Run: headless pygame with SDL's dummy video driver; simulated clock (each Clock.tick advances the game by its frame time, no real sleeping); random seed 0; keys injected as events and as key.get_pressed() state; no mouse input.
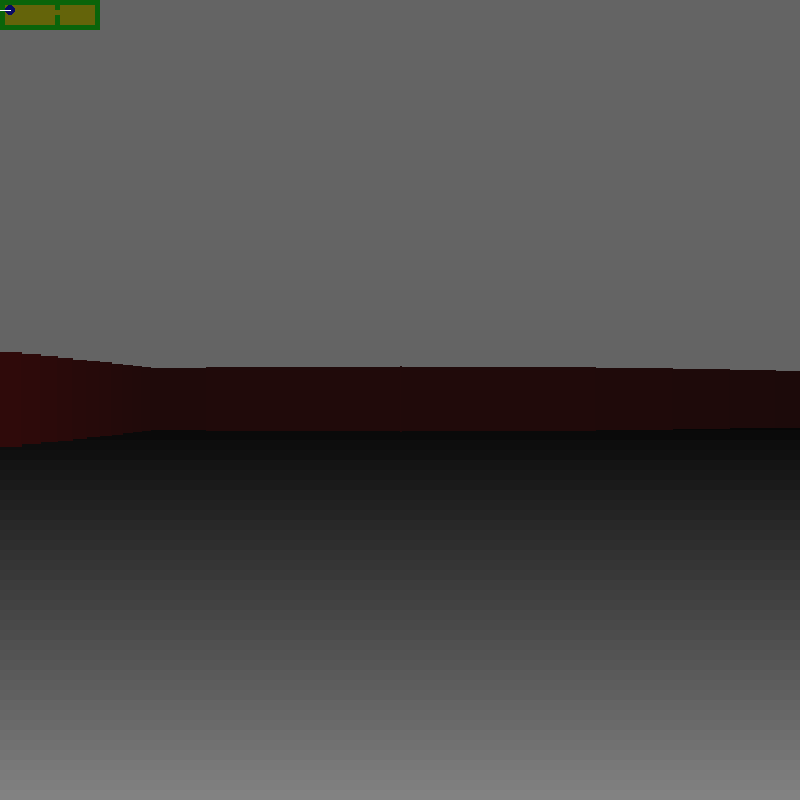
Frame 1 of 4 · flips 1–60 · no input
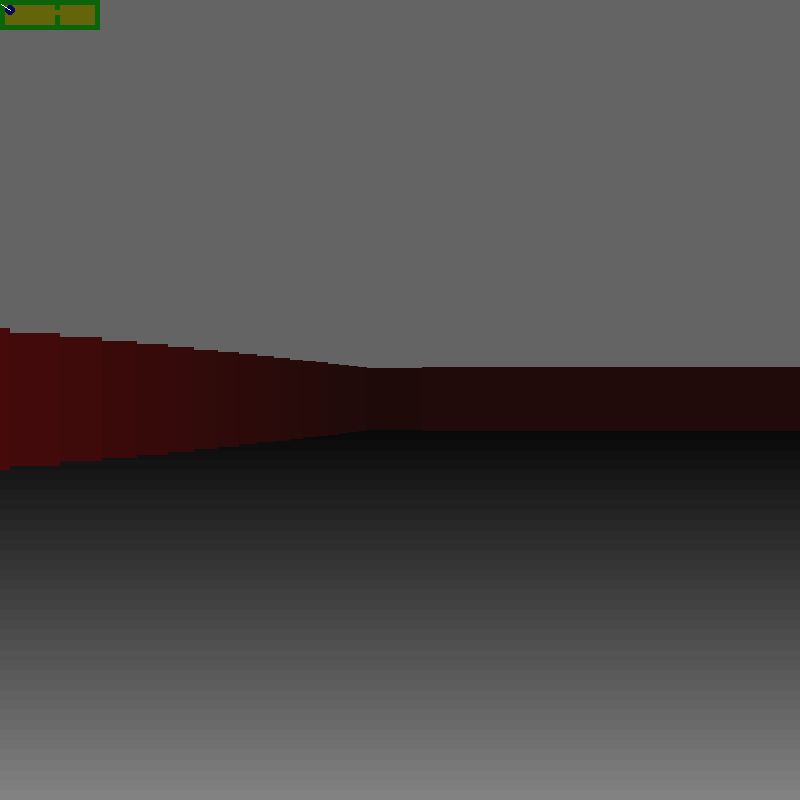
Frame 2 of 4 · flips 61–180 · tapped SPACE, RETURN · held RIGHT (→), D
Frame 3 of 4 · flips 181–300 · held DOWN (↓), S · screen unchanged from frame 2, image omitted
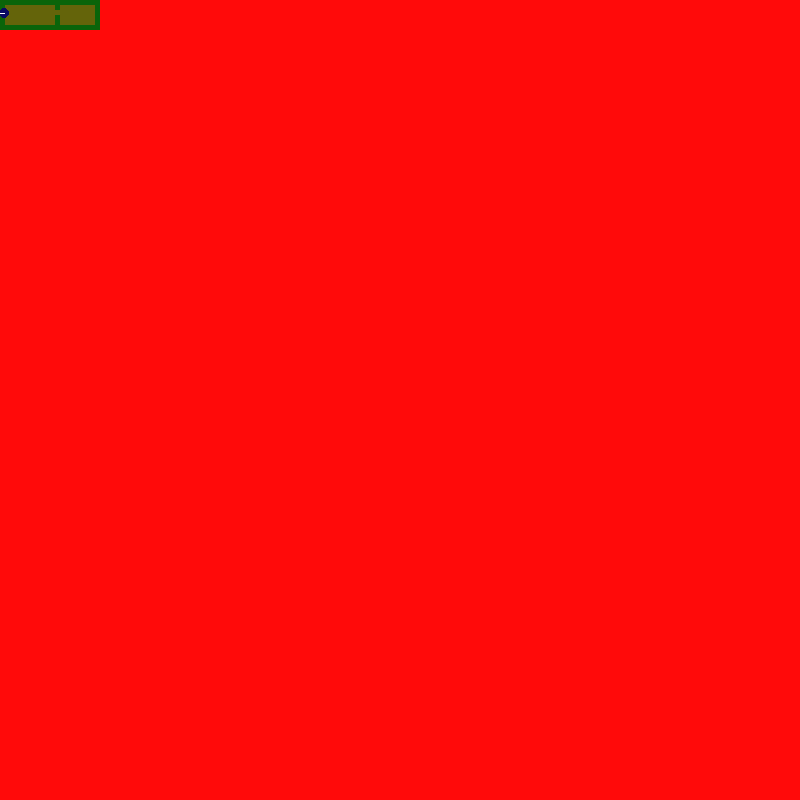
Frame 4 of 4 · flips 301–420 · held LEFT (←), A, UP (↑), W

The pygame program that drew these frames:

import pygame, sys, math

size = width, height = 800, 800
pygame.init()
screen=pygame.display.set_mode(size)

pX=2
pY=2
pAng=0.0
fov=math.pi/3

mapWidth=20
mapHeight=6

game = ""
game += "####################"
game += "#..........#.......#"
game += "#..................#"
game += "#..........#.......#"
game += "#..........#.......#"
game += "####################"

def draw():


    for i in range(0,int(height/2),10):
        c = (i/3)%255
        pygame.draw.rect(screen,(c,c,c),(0,i + height/2,width,10))

    for i in range(width):
        rAng = (pAng-fov)/2 + (float(i)/float(width))*fov

        distWall=0
        hitWall=False

        maxDepth=20
        
        sp = 10

        while not hitWall and distWall<maxDepth:
            #distWall += 0.1/math.cos(pAng) 
            distWall += 0.1

            testX=int(pX + math.sin(rAng)*distWall)
            testY=int(pY + math.cos(rAng)*distWall)

            oldX=int(pX + math.sin(rAng)*(distWall-0.1))
            oldY=int(pY + math.cos(rAng)*(distWall-0.1))



            if testX < 0 or testX >= mapWidth or testY < 0 or testY >= mapHeight:
                hitWall=True
                #distWall=maxDepth
            else:
                #if game[oldX + testY*mapWidth]=='#' or game[testX + oldY*mapWidth]=='#':
                    #sp=100

                if game[testX + testY*mapWidth]=='#':
                    hitWall=True

                    blockX=float(testX)+0.5
                    blockY=float(testY)+0.5

                    lookX=pX + math.sin(rAng)*distWall
                    lookY=pY + math.cos(rAng)*distWall

                    angle = math.atan2((lookY-blockY),(lookX-blockX))

                    if angle < -math.pi*0.25 and angle > -math.pi*0.75:
                        #sp=100
                        pass
                    #if angle >= math.pi*0.75 or ange < -math.pi*0.75:
                        #sp=100



        teto = (100/(distWall))

        pygame.draw.rect(screen,(min(teto,255),sp,10),(i,height/2-teto,2,teto*2))


def debug():

    pygame.draw.rect(screen, (100,100,10,15),(0,0,mapWidth*5,mapHeight*5))

    for i in range(mapWidth):
        for j in range(mapHeight):
            if game[i+j*mapWidth]=='#':
                pygame.draw.rect(screen, (10,100,10,30),(i*5,j*5,5,5))

    pygame.draw.circle(screen,(10,10,100,50),(int(pX*5),int(pY*5)),5)
    pygame.draw.line(screen,(255,255,255),(int(pX*5),int(pY*5)),
            (int(pX*5+math.cos(pAng)*-10),int(pY*5+math.sin(pAng)*10)))

while(True):
    screen.fill((100,100,100))
    for e in pygame.event.get():
        if e.type==pygame.QUIT: sys.exit()
    keys_pressed = pygame.key.get_pressed()

    if keys_pressed[pygame.K_LEFT]:
        pAng -= 0.1
    if keys_pressed[pygame.K_RIGHT]:
        pAng += 0.1

    if keys_pressed[pygame.K_UP]:
        nx = int(math.cos(pAng)*0.1 + pX)
        ny = int(math.sin(pAng)*0.1 + pY)

        if not (nx < 0 or nx >= mapWidth or ny < 0 or ny >= mapHeight or game[nx + ny*mapWidth]=='#'):
            pX -= math.cos(-pAng)*0.1
            pY -= math.sin(-pAng)*0.1


    draw()
    debug()

    pygame.display.update()
